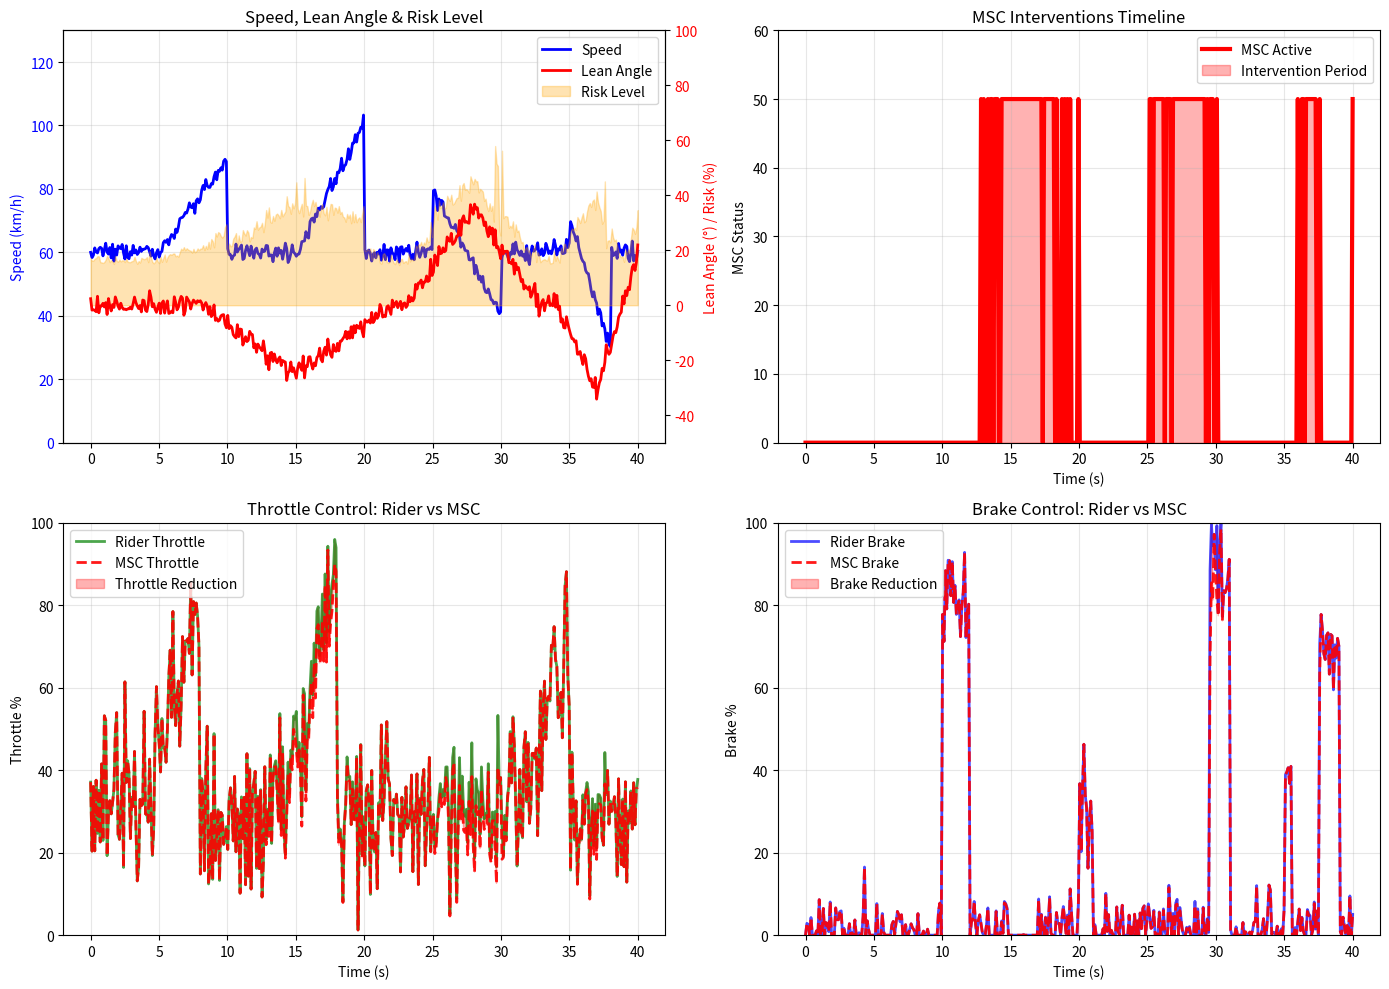

The matplotlib source for this figure:
import numpy as np
import matplotlib.pyplot as plt
import matplotlib.animation as animation
from matplotlib.patches import Rectangle, Circle, Wedge
import matplotlib.transforms as transforms

class MotorcycleVisualization:
    def __init__(self):
        self.fig = plt.figure(figsize=(15, 10))
        self.setup_layout()
        
    def setup_layout(self):
        # Main motorcycle view
        self.ax_bike = plt.subplot2grid((3, 4), (0, 0), colspan=2, rowspan=2)
        self.ax_bike.set_xlim(-3, 3)
        self.ax_bike.set_ylim(-1, 3)
        self.ax_bike.set_aspect('equal')
        self.ax_bike.set_title('Motorcycle Stability Control - Live View', fontsize=14, fontweight='bold')
        self.ax_bike.axis('off')
        
        # Critical parameters
        self.ax_params = plt.subplot2grid((3, 4), (0, 2), colspan=2)
        self.ax_params.axis('off')
        
        # Rider inputs
        self.ax_inputs = plt.subplot2grid((3, 4), (1, 2))
        self.ax_inputs.set_title('Rider Inputs')
        self.ax_inputs.set_ylim(0, 100)
        
        # MSC interventions
        self.ax_msc = plt.subplot2grid((3, 4), (1, 3))
        self.ax_msc.set_title('MSC Interventions')
        self.ax_msc.set_ylim(0, 100)
        
        # Status messages
        self.ax_status = plt.subplot2grid((3, 4), (2, 0), colspan=4)
        self.ax_status.axis('off')
        
    def draw_motorcycle(self, lean_angle, speed, msc_active=False, risk_level=0):
        self.ax_bike.clear()
        self.ax_bike.set_xlim(-3, 3)
        self.ax_bike.set_ylim(-1, 3)
        self.ax_bike.set_aspect('equal')
        self.ax_bike.axis('off')
        
        # Transform for leaning
        base_transform = self.ax_bike.transData
        rotation = transforms.Affine2D().rotate_deg(lean_angle)
        transform = rotation + base_transform
        
        # Motorcycle body - color based on risk
        if risk_level > 0.7:
            body_color = 'red'
        elif risk_level > 0.4:
            body_color = 'orange'
        else:
            body_color = 'black'
            
        body = Rectangle((-0.1, 0.3), 0.2, 1.2, transform=transform, 
                        facecolor=body_color, alpha=0.8)
        self.ax_bike.add_patch(body)
        
        # Wheels
        front_wheel = Circle((-0.8, 0.3), 0.3, transform=transform, facecolor='black', alpha=0.7)
        rear_wheel = Circle((0.8, 0.3), 0.3, transform=transform, facecolor='black', alpha=0.7)
        self.ax_bike.add_patch(front_wheel)
        self.ax_bike.add_patch(rear_wheel)
        
        # Road surface
        self.ax_bike.axhline(y=0, color='gray', linewidth=3)
        
        # Speed indicator
        speed_color = 'red' if speed > 80 else 'orange' if speed > 60 else 'lightblue'
        self.ax_bike.text(-2.5, 2.5, f'Speed: {speed:.0f} km/h', fontsize=12, 
                         bbox=dict(facecolor=speed_color, alpha=0.7))
        
        # Lean angle indicator
        lean_color = 'red' if abs(lean_angle) > 40 else 'orange' if abs(lean_angle) > 30 else 'green'
        lean_indicator = Wedge((2, 2), 0.5, 90-lean_angle-10, 90-lean_angle+10, 
                              facecolor=lean_color, alpha=0.7)
        self.ax_bike.add_patch(lean_indicator)
        self.ax_bike.text(1.5, 1.5, f'Lean: {lean_angle:.0f}°', fontsize=10)
        
        # Risk indicator
        risk_x = 0
        risk_y = 2.2
        risk_width = 2.0
        risk_height = 0.2
        self.ax_bike.add_patch(Rectangle((risk_x, risk_y), risk_width, risk_height, 
                                       facecolor='white', edgecolor='black'))
        self.ax_bike.add_patch(Rectangle((risk_x, risk_y), risk_width * risk_level, risk_height, 
                                       facecolor=lean_color, alpha=0.8))
        self.ax_bike.text(risk_x + risk_width/2, risk_y + risk_height/2, 'RISK', 
                         ha='center', va='center', fontsize=10, fontweight='bold')
        
        # MSC status
        status_color = 'red' if msc_active else 'green'
        status_text = 'MSC ACTIVE!' if msc_active else 'Stable'
        self.ax_bike.text(0, 2.5, status_text, fontsize=14, fontweight='bold',
                         bbox=dict(facecolor=status_color, alpha=0.8), ha='center')

class MSCController:
    def __init__(self):
        self.risk_threshold = 0.3
        self.max_lean = 45
        self.max_safe_speed_in_corner = 80
        
    def calculate_risk(self, speed, lean_angle, throttle, brake, dt):
        """Calculate dynamic risk level (0-1) based on multiple factors"""
        risk = 0.0
        
        # Speed risk (higher speed = higher risk)
        speed_risk = min(speed / 120.0, 1.0)
        risk += speed_risk * 0.3
        
        # Lean angle risk
        lean_risk = min(abs(lean_angle) / self.max_lean, 1.0)
        risk += lean_risk * 0.4
        
        # Combined braking + leaning risk (very dangerous)
        if brake > 0.2 and abs(lean_angle) > 20:
            combined_risk = (brake * 0.5) + (abs(lean_angle) / self.max_lean * 0.5)
            risk += combined_risk * 0.3
            
        # High throttle in corner risk
        if throttle > 50 and abs(lean_angle) > 25:
            throttle_risk = (throttle / 100.0) * (abs(lean_angle) / self.max_lean)
            risk += throttle_risk * 0.2
            
        return min(risk, 1.0)
    
    def calculate_interventions(self, risk, current_throttle, current_brake, speed, lean_angle):
        """Calculate throttle and brake limits based on risk level"""
        throttle_limit = 100
        brake_limit = 1.0
        
        if risk > self.risk_threshold:
            # Progressive intervention based on risk level
            intervention_strength = (risk - self.risk_threshold) / (1 - self.risk_threshold)
            
            # Limit throttle more aggressively at higher risk
            throttle_reduction = intervention_strength * 0.8  # Up to 80% reduction
            throttle_limit = current_throttle * (1 - throttle_reduction)
            
            # Limit braking based on lean angle (braking while leaned is dangerous)
            if abs(lean_angle) > 15:
                brake_reduction = intervention_strength * min(abs(lean_angle) / self.max_lean, 0.7)
                brake_limit = current_brake * (1 - brake_reduction)
                
            # Emergency intervention for extreme cases
            if risk > 0.8:
                throttle_limit = max(throttle_limit, 10)  # Minimum 10% throttle for control
                brake_limit = max(brake_limit, 0.1)  # Minimum braking for control
                
        return throttle_limit, brake_limit

def create_dynamic_scenario():
    """Create a realistic riding scenario with varied inputs"""
    time_steps = 400
    time = np.linspace(0, 40, time_steps)
    
    # Create varied speed profile
    speed = np.ones(time_steps) * 60
    # Acceleration phases
    speed[50:100] = np.linspace(60, 90, 50)
    speed[150:200] = np.linspace(60, 100, 50)
    # Braking phases
    speed[250:300] = np.linspace(80, 40, 50)
    speed[350:380] = np.linspace(70, 30, 30)
    
    # Add random speed variations
    for i in range(1, time_steps):
        speed[i] += np.random.normal(0, 1.5)
    speed = np.clip(speed, 10, 120)
    
    # Create realistic lean angle profile (cornering)
    lean = np.zeros(time_steps)
    # Corner 1: Gentle right curve
    lean[80:150] = np.linspace(0, -25, 70)
    lean[150:220] = np.linspace(-25, 0, 70)
    # Corner 2: Sharp left curve
    lean[230:280] = np.linspace(0, 35, 50)
    lean[280:330] = np.linspace(35, 0, 50)
    # Corner 3: S-curve
    lean[340:370] = np.linspace(0, -30, 30)
    lean[370:400] = np.linspace(-30, 20, 30)
    
    # Add random lean variations
    lean += np.random.normal(0, 2, time_steps)
    lean = np.clip(lean, -45, 45)
    
    # Create dynamic throttle inputs
    throttle = np.ones(time_steps) * 30
    # Acceleration bursts
    throttle[40:80] = np.linspace(30, 80, 40)
    throttle[140:180] = np.linspace(30, 90, 40)
    throttle[320:350] = np.linspace(30, 70, 30)
    # Add random throttle variations
    throttle += np.random.normal(0, 10, time_steps)
    throttle = np.clip(throttle, 0, 100)
    
    # Create realistic brake inputs
    brake = np.zeros(time_steps)
    # Emergency braking
    brake[100:120] = 0.8
    brake[295:310] = 0.9
    brake[375:390] = 0.7
    # Gentle braking
    brake[200:210] = 0.3
    brake[350:355] = 0.4
    # Add random brake variations
    brake += np.random.normal(0, 0.05, time_steps)
    brake = np.clip(brake, 0, 1)
    
    # Initialize MSC controller
    msc = MSCController()
    
    # Simulate MSC interventions
    msc_active = np.zeros(time_steps, dtype=bool)
    throttle_limited = np.zeros(time_steps)
    brake_limited = np.zeros(time_steps)
    risk_level = np.zeros(time_steps)
    
    for i in range(time_steps):
        # Calculate current risk
        current_risk = msc.calculate_risk(
            speed[i], lean[i], throttle[i], brake[i], 0.1
        )
        risk_level[i] = current_risk
        
        # Calculate MSC interventions
        throttle_limit, brake_limit = msc.calculate_interventions(
            current_risk, throttle[i], brake[i], speed[i], lean[i]
        )
        
        # Apply limits
        throttle_limited[i] = min(throttle[i], throttle_limit)
        brake_limited[i] = min(brake[i], brake_limit)
        
        # Check if MSC is actively intervening
        msc_active[i] = (throttle_limited[i] < throttle[i] - 1) or (brake_limited[i] < brake[i] - 0.05)
    
    return {
        'time': time,
        'speed': speed,
        'lean_angle': lean,
        'throttle_input': throttle,
        'throttle_output': throttle_limited,
        'brake_input': brake,
        'brake_output': brake_limited,
        'msc_active': msc_active,
        'risk_level': risk_level
    }

def animate_ride(scenario_data):
    viz = MotorcycleVisualization()
    msc = MSCController()
    
    def update(frame):
        # Clear dynamic axes
        viz.ax_params.clear()
        viz.ax_inputs.clear()
        viz.ax_msc.clear()
        viz.ax_status.clear()
        viz.ax_params.axis('off')
        viz.ax_status.axis('off')
        
        current_data = {key: values[frame] for key, values in scenario_data.items()}
        
        # Calculate current risk for visualization
        current_risk = msc.calculate_risk(
            current_data['speed'], 
            current_data['lean_angle'],
            current_data['throttle_input'],
            current_data['brake_input'],
            0.1
        )
        
        # Draw motorcycle with risk-based coloring
        viz.draw_motorcycle(
            lean_angle=current_data['lean_angle'],
            speed=current_data['speed'],
            msc_active=scenario_data['msc_active'][frame],
            risk_level=current_risk
        )
        
        # Parameters display
        viz.ax_params.text(0.1, 0.9, 'CRITICAL PARAMETERS', fontsize=16, fontweight='bold', 
                          transform=viz.ax_params.transAxes)
        viz.ax_params.text(0.1, 0.7, f"Speed: {current_data['speed']:.0f} km/h", fontsize=12,
                          transform=viz.ax_params.transAxes)
        viz.ax_params.text(0.1, 0.6, f"Lean Angle: {current_data['lean_angle']:.0f}°", fontsize=12,
                          transform=viz.ax_params.transAxes)
        viz.ax_params.text(0.1, 0.5, f"Risk Level: {current_risk:.2f}", fontsize=12,
                          color='red' if current_risk > 0.5 else 'orange' if current_risk > 0.3 else 'green',
                          transform=viz.ax_params.transAxes)
        
        # Rider inputs bar chart
        inputs = ['Throttle', 'Brake']
        input_values = [current_data['throttle_input'], current_data['brake_input'] * 100]
        output_values = [current_data['throttle_output'], current_data['brake_output'] * 100]
        
        x_pos = np.arange(len(inputs))
        bar_width = 0.35
        
        bars1 = viz.ax_inputs.bar(x_pos - bar_width/2, input_values, bar_width, 
                                 color=['green', 'red'], alpha=0.7, label='Rider Input')
        bars2 = viz.ax_inputs.bar(x_pos + bar_width/2, output_values, bar_width,
                                 color=['lightgreen', 'pink'], alpha=0.7, label='After MSC')
        
        viz.ax_inputs.set_xticks(x_pos)
        viz.ax_inputs.set_xticklabels(inputs)
        viz.ax_inputs.set_ylim(0, 100)
        viz.ax_inputs.set_ylabel('Input %')
        viz.ax_inputs.legend()
        viz.ax_inputs.grid(True, alpha=0.3)
        
        # MSC interventions
        interventions = ['Throttle\nLimit', 'Brake\nLimit']
        intervention_strength = [
            max(0, (current_data['throttle_input'] - current_data['throttle_output']) / current_data['throttle_input'] * 100) if current_data['throttle_input'] > 0 else 0,
            max(0, (current_data['brake_input'] - current_data['brake_output']) / current_data['brake_input'] * 100) if current_data['brake_input'] > 0 else 0
        ]
        
        intervention_colors = ['orange' if strength > 0 else 'gray' for strength in intervention_strength]
        bars = viz.ax_msc.bar(interventions, intervention_strength, color=intervention_colors, alpha=0.7)
        viz.ax_msc.set_ylim(0, 100)
        viz.ax_msc.set_ylabel('Reduction %')
        viz.ax_msc.grid(True, alpha=0.3)
        
        # Status messages
        if scenario_data['msc_active'][frame]:
            reasons = []
            if current_data['throttle_output'] < current_data['throttle_input']:
                reasons.append("throttle reduction")
            if current_data['brake_output'] < current_data['brake_input']:
                reasons.append("brake modulation")
                
            status_msg = f"⚠️ MSC ACTIVE: {', '.join(reasons)} for stability!"
            viz.ax_status.text(0.05, 0.7, status_msg, fontsize=14, color='red', fontweight='bold',
                              transform=viz.ax_status.transAxes)
            
            if current_risk > 0.7:
                viz.ax_status.text(0.05, 0.4, "HIGH RISK: Extreme intervention required!", fontsize=12, color='darkred',
                                  transform=viz.ax_status.transAxes)
            elif current_risk > 0.4:
                viz.ax_status.text(0.05, 0.4, "MEDIUM RISK: Moderate intervention", fontsize=12, color='orange',
                                  transform=viz.ax_status.transAxes)
        else:
            viz.ax_status.text(0.05, 0.7, "✅ Riding stable - MSC monitoring", fontsize=14, color='green',
                              transform=viz.ax_status.transAxes)
            if current_risk > 0.2:
                viz.ax_status.text(0.05, 0.4, "⚠️ Caution: Risk level increasing", fontsize=12, color='orange',
                                  transform=viz.ax_status.transAxes)
        
        viz.ax_status.text(0.05, 0.1, f"Time: {scenario_data['time'][frame]:.1f}s", fontsize=10,
                          transform=viz.ax_status.transAxes)
        
        plt.tight_layout()
    
    anim = animation.FuncAnimation(viz.fig, update, frames=len(scenario_data['time']), 
                                  interval=100, repeat=True)
    return anim

def plot_performance_summary(scenario_data):
    """Enhanced performance summary with risk analysis"""
    fig, ((ax1, ax2), (ax3, ax4)) = plt.subplots(2, 2, figsize=(14, 10))
    
    # Plot 1: Speed, Lean and Risk
    ax1.plot(scenario_data['time'], scenario_data['speed'], 'b-', linewidth=2, label='Speed')
    ax1.set_ylabel('Speed (km/h)', color='b')
    ax1.tick_params(axis='y', labelcolor='b')
    ax1.set_ylim(0, 130)
    ax1.grid(True, alpha=0.3)
    
    ax1_twin = ax1.twinx()
    ax1_twin.plot(scenario_data['time'], scenario_data['lean_angle'], 'r-', linewidth=2, label='Lean Angle')
    ax1_twin.fill_between(scenario_data['time'], 0, scenario_data['risk_level'] * 100, 
                         alpha=0.3, color='orange', label='Risk Level')
    ax1_twin.set_ylabel('Lean Angle (°) / Risk (%)', color='r')
    ax1_twin.tick_params(axis='y', labelcolor='r')
    ax1_twin.set_ylim(-50, 100)
    
    ax1.set_title('Speed, Lean Angle & Risk Level')
    lines1, labels1 = ax1.get_legend_handles_labels()
    lines2, labels2 = ax1_twin.get_legend_handles_labels()
    ax1.legend(lines1 + lines2, labels1 + labels2, loc='upper right')
    
    # Plot 2: MSC Interventions
    ax2.plot(scenario_data['time'], scenario_data['msc_active'].astype(float) * 50, 'r-', 
             linewidth=3, label='MSC Active')
    ax2.fill_between(scenario_data['time'], 0, scenario_data['msc_active'].astype(float) * 50, 
                    alpha=0.3, color='red', label='Intervention Period')
    ax2.set_ylim(0, 60)
    ax2.set_ylabel('MSC Status')
    ax2.set_xlabel('Time (s)')
    ax2.set_title('MSC Interventions Timeline')
    ax2.legend()
    ax2.grid(True, alpha=0.3)
    
    # Plot 3: Throttle Control
    ax3.plot(scenario_data['time'], scenario_data['throttle_input'], 'g-', linewidth=2, 
             label='Rider Throttle', alpha=0.7)
    ax3.plot(scenario_data['time'], scenario_data['throttle_output'], 'r--', linewidth=2, 
             label='MSC Throttle', alpha=0.9)
    ax3.fill_between(scenario_data['time'], 
                    scenario_data['throttle_output'], 
                    scenario_data['throttle_input'],
                    where=(scenario_data['throttle_input'] > scenario_data['throttle_output']),
                    alpha=0.3, color='red', label='Throttle Reduction')
    ax3.set_ylabel('Throttle %')
    ax3.set_xlabel('Time (s)')
    ax3.set_ylim(0, 100)
    ax3.set_title('Throttle Control: Rider vs MSC')
    ax3.legend()
    ax3.grid(True, alpha=0.3)
    
    # Plot 4: Brake Control
    ax4.plot(scenario_data['time'], scenario_data['brake_input'] * 100, 'b-', linewidth=2, 
             label='Rider Brake', alpha=0.7)
    ax4.plot(scenario_data['time'], scenario_data['brake_output'] * 100, 'r--', linewidth=2, 
             label='MSC Brake', alpha=0.9)
    ax4.fill_between(scenario_data['time'], 
                    scenario_data['brake_output'] * 100, 
                    scenario_data['brake_input'] * 100,
                    where=(scenario_data['brake_input'] > scenario_data['brake_output']),
                    alpha=0.3, color='red', label='Brake Reduction')
    ax4.set_ylabel('Brake %')
    ax4.set_xlabel('Time (s)')
    ax4.set_ylim(0, 100)
    ax4.set_title('Brake Control: Rider vs MSC')
    ax4.legend()
    ax4.grid(True, alpha=0.3)
    
    plt.tight_layout()
    plt.show()
    
    # Enhanced performance statistics
    total_interventions = np.sum(scenario_data['msc_active'])
    high_risk_time = np.sum(scenario_data['risk_level'] > 0.7) * 0.1
    medium_risk_time = np.sum(scenario_data['risk_level'] > 0.4) * 0.1
    
    total_throttle_reduction = np.sum(np.maximum(0, scenario_data['throttle_input'] - scenario_data['throttle_output']))
    total_brake_reduction = np.sum(np.maximum(0, scenario_data['brake_input'] - scenario_data['brake_output']))
    
    print("\n" + "="*60)
    print("ENHANCED MSC PERFORMANCE SUMMARY")
    print("="*60)
    print(f"Total riding time: {scenario_data['time'][-1]:.1f} seconds")
    print(f"MSC interventions: {total_interventions} events")
    print(f"High risk situations: {np.sum(scenario_data['risk_level'] > 0.7)}")
    print(f"Maximum risk level: {np.max(scenario_data['risk_level']):.2f}")
    print(f"Average risk level: {np.mean(scenario_data['risk_level']):.2f}")
    print(f"\nTotal throttle reduction: {total_throttle_reduction:.0f}%·s")
    print(f"Total brake reduction: {total_brake_reduction:.2f}·s")
    print(f"Maximum lean angle: {np.max(np.abs(scenario_data['lean_angle'])):.1f}°")
    print(f"Maximum speed: {np.max(scenario_data['speed']):.0f} km/h")
    
    safety_score = 100 - (high_risk_time / scenario_data['time'][-1] * 100)
    intervention_efficiency = 100 - (total_interventions / len(scenario_data['time']) * 100)
    
    print(f"\nSafety Score: {safety_score:.1f}%")
    print(f"Intervention Efficiency: {intervention_efficiency:.1f}%")
    
    if safety_score > 85:
        print("🎯 EXCELLENT: MSC effectively maintained safety!")
    elif safety_score > 70:
        print("✅ GOOD: MSC provided adequate protection")
    else:
        print("⚠️ NEEDS IMPROVEMENT: Consider more aggressive interventions")

# Generate and run the enhanced simulation
print("Creating Enhanced Motorcycle Stability Control Simulation...")
print("This simulation features:")
print("• Dynamic throttle and brake inputs")
print("• Realistic cornering scenarios") 
print("• Risk-based MSC interventions")
print("• Progressive throttle and brake limiting")

scenario = create_dynamic_scenario()

print("\nStarting Animation - Watch for MSC interventions when:")
print("• Risk level increases (orange/red risk bar)")
print("• Braking while leaned over")
print("• High speed in corners")
print("• Aggressive acceleration in turns")

# Create animation
anim = animate_ride(scenario)

# After animation, show performance summary
plt.show()

print("\nGenerating Enhanced Performance Summary...")
plot_performance_summary(scenario)
